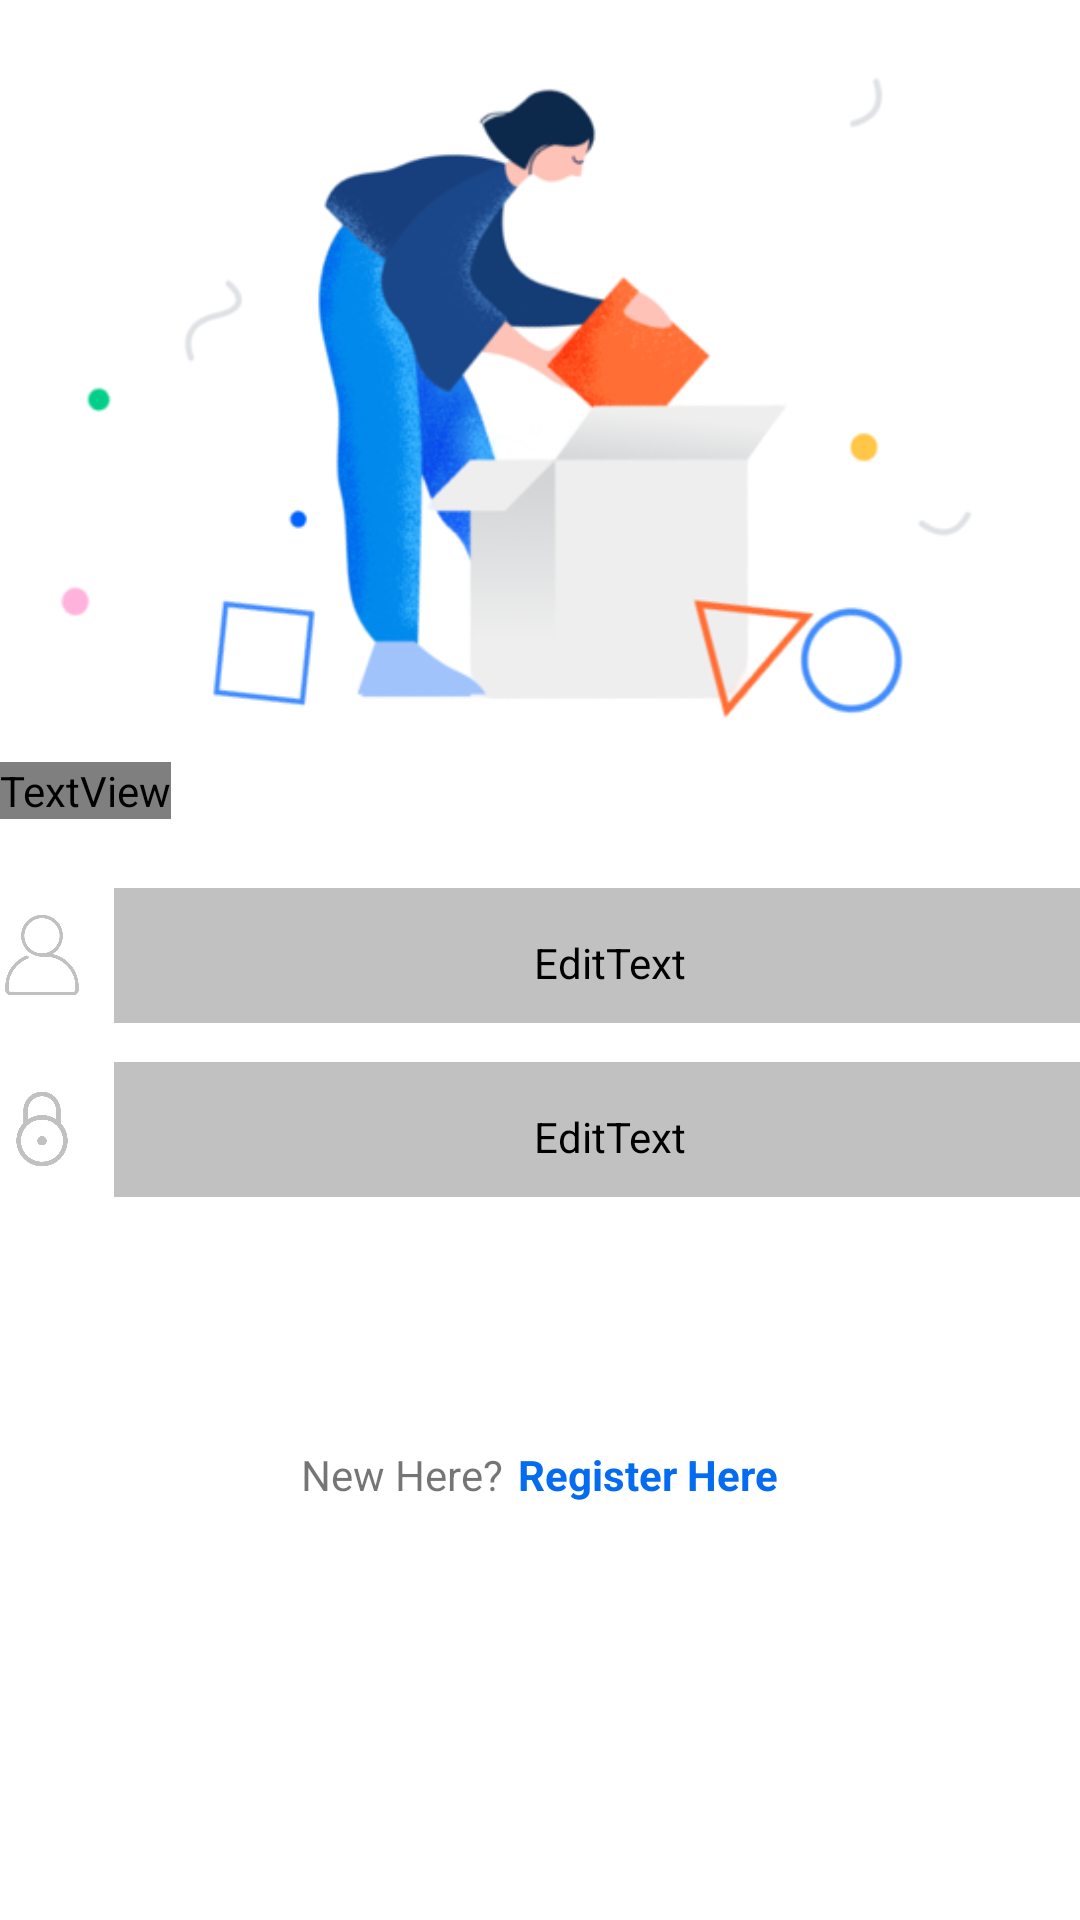

Produce the Android XML layout that renders to this screen, including the resource entries it uses.
<!-- AndroidManifest.xml: application theme Theme.MachineTestProject -->
<!-- res/layout/activity_login.xml -->
<?xml version="1.0" encoding="utf-8"?>
<layout xmlns:android="http://schemas.android.com/apk/res/android"
    xmlns:app="http://schemas.android.com/apk/res-auto"
    xmlns:tools="http://schemas.android.com/tools"
    >

    <data>

    </data>

    <LinearLayout
        android:layout_width="match_parent"
        android:layout_height="match_parent"
        tools:context=".views.Login.LoginActivity"
        android:orientation="vertical"
        android:layout_marginStart="15dp"
        android:layout_marginEnd="15dp">

        <ImageView
            android:layout_width="wrap_content"
            android:layout_height="254dp"
            android:src="@drawable/login_image_without_bg" />

        <TextView
            android:id="@+id/login_text_view"
            android:layout_width="wrap_content"
            android:layout_height="wrap_content"
            android:text="@string/login"
            android:fontFamily="@font/roboto"
            android:textColor="@color/black"
            android:textSize="35sp"
            android:textStyle="bold" />

        <LinearLayout
            android:id="@+id/ein_layout"
            android:layout_width="match_parent"
            android:layout_height="wrap_content"
            android:orientation="horizontal"
            android:layout_marginTop="15dp"
            android:paddingTop="8dp"
            android:gravity="center_vertical">

            <ImageView
                android:id="@+id/email_icon"
                android:layout_width="28dp"
                android:layout_height="28dp"
                android:src="@drawable/user_name_icon"
                app:tint="@color/iconColor"/>

            <EditText
                android:id="@+id/userName_edit_text"
                android:layout_width="match_parent"
                android:layout_height="45dp"
                android:layout_marginStart="10dp"
                android:hint="@string/enter_username"
                android:fontFamily="@font/roboto"
                android:inputType="text"
                android:paddingStart="8dp"
                android:paddingTop="5dp"
                android:textSize="17sp"
                android:maxLength="25"
                android:backgroundTint="@color/iconColor"/>

        </LinearLayout>


        <LinearLayout
            android:id="@+id/password_layout"
            android:layout_width="match_parent"
            android:layout_height="wrap_content"
            android:orientation="horizontal"
            android:gravity="center_vertical"
            android:paddingTop="8dp"
            android:layout_marginTop="5dp">

            <ImageView
                android:id="@+id/password_icon"
                android:layout_width="28dp"
                android:layout_height="28dp"
                android:src="@drawable/lock_icon"
                app:tint="@color/iconColor" />

            <EditText
                android:id="@+id/password_edit_text"
                android:layout_width="match_parent"
                android:layout_height="45dp"
                android:layout_marginStart="10dp"
                android:hint="@string/enter_password"
                android:fontFamily="@font/roboto"
                android:paddingStart="8dp"
                android:paddingTop="5dp"
                android:textSize="17sp"
                android:maxLength="20"
                android:inputType="textPassword"
                android:backgroundTint="@color/iconColor"/>
        </LinearLayout>

        `

        <Button
            android:id="@+id/login_button"
            android:layout_width="match_parent"
            android:layout_height="wrap_content"
            android:text="Login"
            android:textSize="16sp"
            android:layout_marginTop="20dp"
            android:layout_marginStart="5dp"
            android:layout_marginEnd="5dp"
            android:background="@drawable/rounded_radius_button_bg"/>`

        <LinearLayout
            android:id="@+id/layout_register"
            android:layout_width="wrap_content"
            android:layout_height="wrap_content"
            android:orientation="horizontal"
            android:layout_marginTop="15dp"
            android:layout_gravity="center_horizontal">

            <TextView
                android:layout_width="wrap_content"
                android:layout_height="match_parent"
                android:text="New Here?"/>

            <TextView
                android:id="@+id/move_to_register_text_view"
                android:layout_width="wrap_content"
                android:layout_height="match_parent"
                android:text="Register Here"
                android:textColor="@color/forgotPasswordTextColor"
                android:textStyle="bold"
                android:layout_marginStart="5dp"/>

        </LinearLayout>
    </LinearLayout>
</layout>
<!-- resources referenced by this layout -->
<resources>
  <color name="black">#FF000000</color>
  <color name="forgotPasswordTextColor">#056CF2</color>
  <color name="iconColor">#C1C1C1</color>
  <!-- drawable lock_icon: png bitmap (drawable, 19435 bytes) -->
  <!-- drawable login_image_without_bg: png bitmap (drawable, 64566 bytes) -->
  <!-- drawable user_name_icon: png bitmap (drawable, 27220 bytes) -->
  <string name="enter_password">Enter Password</string>
  <string name="enter_username">Enter Username</string>
  <string name="login">Login</string>
  <style name="Theme.MachineTestProject" parent="Theme.MaterialComponents.DayNight.DarkActionBar">
          
          
          <item name="colorPrimary">@color/colorPrimary</item>
  
          
          <item name="colorPrimaryDark">@color/colorPrimaryDark</item>
  
          
          <item name="colorAccent">@color/colorAccent</item>
  
          
          <item name="android:statusBarColor">@color/statusBarColor</item>
  
          
          <item name="colorSecondary">@color/teal_200</item>
          <item name="colorSecondaryVariant">@color/teal_700</item>
          <item name="colorOnSecondary">@color/black</item>
          
      </style>
  <color name="colorPrimary">#0065FF</color>
  <color name="colorPrimaryDark">#0052CC</color>
  <color name="colorAccent">#0061DA</color>
  <color name="statusBarColor">#0052CC</color>
  <color name="teal_200">#FF03DAC5</color>
  <color name="teal_700">#FF018786</color>
</resources>
